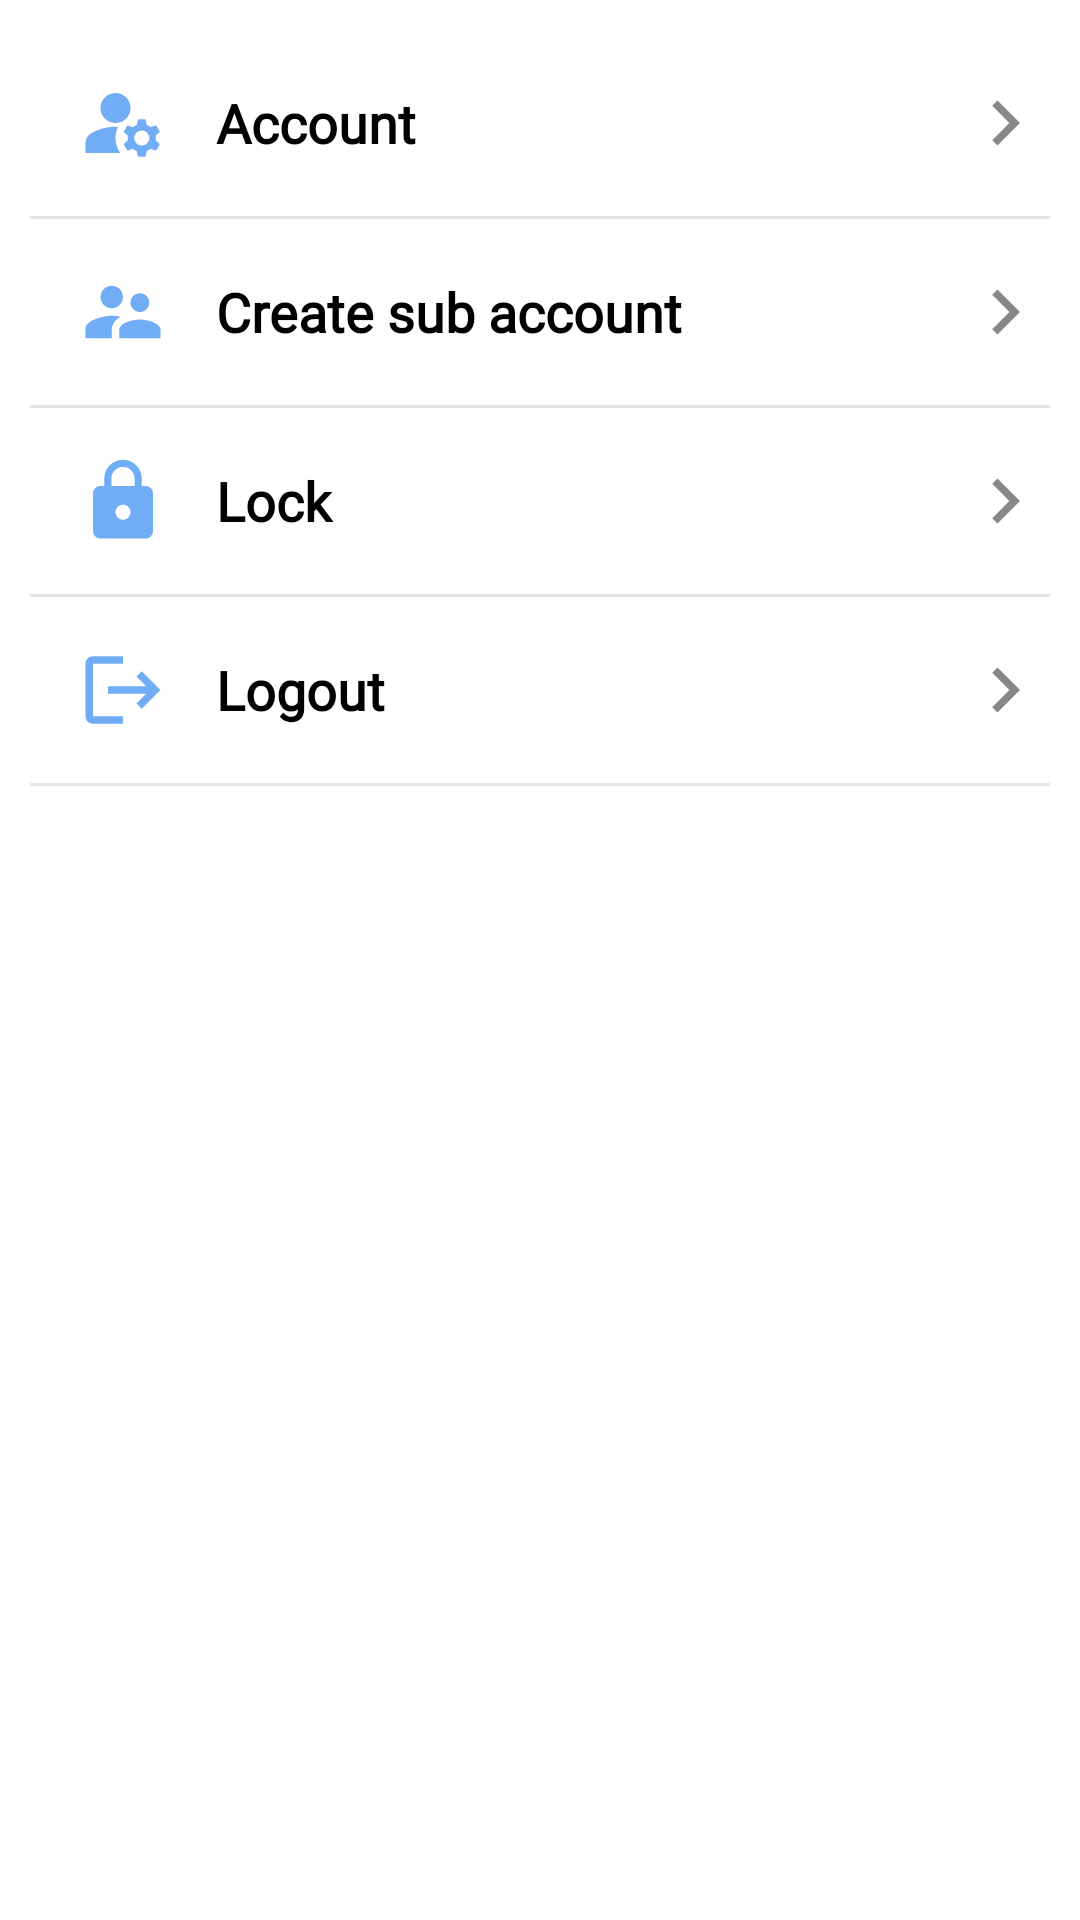

Write the Android layout XML for this screen, with the resource values it uses.
<!-- AndroidManifest.xml: application theme Theme.PhoneManager -->
<!-- res/layout/fragment_setting.xml -->
<?xml version="1.0" encoding="utf-8"?>
<layout xmlns:app="http://schemas.android.com/apk/res-auto">

    <androidx.appcompat.widget.LinearLayoutCompat xmlns:android="http://schemas.android.com/apk/res/android"
        android:layout_width="match_parent"
        android:layout_height="match_parent"
        android:orientation="vertical"
        android:padding="10dp">

        <RelativeLayout
            android:id="@+id/btn_account"
            android:layout_width="match_parent"
            android:layout_height="wrap_content">

            <androidx.appcompat.widget.AppCompatImageView
                android:id="@+id/iv_account_setting"
                android:layout_width="30dp"
                android:layout_height="30dp"
                android:layout_alignParentStart="true"
                android:layout_centerVertical="true"
                android:layout_margin="@dimen/margin_normal"
                app:srcCompat="@drawable/ic_account_setting" />

            <androidx.appcompat.widget.AppCompatTextView
                style="@style/BoldNormalTextStyleBlack"
                android:layout_width="0dp"
                android:layout_height="wrap_content"
                android:layout_centerVertical="true"
                android:layout_toStartOf="@id/iv_view_account"
                android:layout_toEndOf="@id/iv_account_setting"
                android:text="@string/account" />

            <androidx.appcompat.widget.AppCompatImageView
                android:id="@+id/iv_view_account"
                android:layout_width="30dp"
                android:layout_height="30dp"
                android:layout_alignParentEnd="true"
                android:layout_centerVertical="true"
                app:srcCompat="@drawable/ic_next" />

        </RelativeLayout>

        <View
            android:layout_width="match_parent"
            android:layout_height="1dp"
            android:background="@color/separator_color" />

        <RelativeLayout
            android:id="@+id/btn_sub_account"
            android:layout_width="match_parent"
            android:layout_height="wrap_content">

            <androidx.appcompat.widget.AppCompatImageView
                android:id="@+id/iv_sub_account_setting"
                android:layout_width="30dp"
                android:layout_height="30dp"
                android:layout_alignParentStart="true"
                android:layout_centerVertical="true"
                android:layout_margin="@dimen/margin_normal"
                app:srcCompat="@drawable/ic_create_sub_account" />

            <androidx.appcompat.widget.AppCompatTextView
                style="@style/BoldNormalTextStyleBlack"
                android:layout_width="0dp"
                android:layout_height="wrap_content"
                android:layout_centerVertical="true"
                android:layout_toStartOf="@id/iv_view_sub_account"
                android:layout_toEndOf="@id/iv_sub_account_setting"
                android:text="@string/create_sub_account" />

            <androidx.appcompat.widget.AppCompatImageView
                android:id="@+id/iv_view_sub_account"
                android:layout_width="30dp"
                android:layout_height="30dp"
                android:layout_alignParentEnd="true"
                android:layout_centerVertical="true"
                app:srcCompat="@drawable/ic_next" />

        </RelativeLayout>

        <View
            android:layout_width="match_parent"
            android:layout_height="1dp"
            android:background="@color/separator_color" />

        <RelativeLayout
            android:id="@+id/btn_lock"
            android:layout_width="match_parent"
            android:layout_height="wrap_content">

            <androidx.appcompat.widget.AppCompatImageView
                android:id="@+id/iv_lock_setting"
                android:layout_width="30dp"
                android:layout_height="30dp"
                android:layout_alignParentStart="true"
                android:layout_centerVertical="true"
                android:layout_margin="@dimen/margin_normal"
                app:srcCompat="@drawable/ic_setting_lock" />

            <androidx.appcompat.widget.AppCompatTextView
                style="@style/BoldNormalTextStyleBlack"
                android:layout_width="0dp"
                android:layout_height="wrap_content"
                android:layout_centerVertical="true"
                android:layout_toStartOf="@id/iv_view_lock_setting"
                android:layout_toEndOf="@id/iv_lock_setting"
                android:text="@string/lock" />

            <androidx.appcompat.widget.AppCompatImageView
                android:id="@+id/iv_view_lock_setting"
                android:layout_width="30dp"
                android:layout_height="30dp"
                android:layout_alignParentEnd="true"
                android:layout_centerVertical="true"
                app:srcCompat="@drawable/ic_next" />

        </RelativeLayout>

        <View
            android:layout_width="match_parent"
            android:layout_height="1dp"
            android:background="@color/separator_color" />

        <RelativeLayout
            android:id="@+id/btn_log_out"
            android:layout_width="match_parent"
            android:layout_height="wrap_content">

            <androidx.appcompat.widget.AppCompatImageView
                android:id="@+id/iv_logout_setting"
                android:layout_width="30dp"
                android:layout_height="30dp"
                android:layout_alignParentStart="true"
                android:layout_centerVertical="true"
                android:layout_margin="@dimen/margin_normal"
                app:srcCompat="@drawable/ic_logout" />

            <androidx.appcompat.widget.AppCompatTextView
                style="@style/BoldNormalTextStyleBlack"
                android:layout_width="0dp"
                android:layout_height="wrap_content"
                android:layout_centerVertical="true"
                android:layout_toStartOf="@id/iv_view_logout_setting"
                android:layout_toEndOf="@id/iv_logout_setting"
                android:text="@string/logout" />

            <androidx.appcompat.widget.AppCompatImageView
                android:id="@+id/iv_view_logout_setting"
                android:layout_width="30dp"
                android:layout_height="30dp"
                android:layout_alignParentEnd="true"
                android:layout_centerVertical="true"
                app:srcCompat="@drawable/ic_next" />

        </RelativeLayout>

        <View
            android:layout_width="match_parent"
            android:layout_height="1dp"
            android:background="@color/separator_color" />

    </androidx.appcompat.widget.LinearLayoutCompat>
</layout>
<!-- resources referenced by this layout -->
<resources>
  <color name="separator_color">#1A000000</color>
  <dimen name="margin_normal">16dp</dimen>
  <!-- drawable ic_create_sub_account (drawable) -->
  <vector xmlns:android="http://schemas.android.com/apk/res/android"
      android:width="24dp"
      android:height="24dp"
      android:viewportWidth="24"
      android:viewportHeight="24">
      <path
          android:fillColor="@color/main_color"
          android:pathData="M16.5,12c1.38,0 2.49,-1.12 2.49,-2.5S17.88,7 16.5,7C15.12,7 14,8.12 14,9.5s1.12,2.5 2.5,2.5zM9,11c1.66,0 2.99,-1.34 2.99,-3S10.66,5 9,5C7.34,5 6,6.34 6,8s1.34,3 3,3zM16.5,14c-1.83,0 -5.5,0.92 -5.5,2.75L11,19h11v-2.25c0,-1.83 -3.67,-2.75 -5.5,-2.75zM9,13c-2.33,0 -7,1.17 -7,3.5L2,19h7v-2.25c0,-0.85 0.33,-2.34 2.37,-3.47C10.5,13.1 9.66,13 9,13z" />
  </vector>
  <!-- drawable ic_logout (drawable) -->
  <vector xmlns:android="http://schemas.android.com/apk/res/android"
      android:width="24dp"
      android:height="24dp"
      android:autoMirrored="true"
      android:viewportWidth="24"
      android:viewportHeight="24">
      <path
          android:fillColor="@color/main_color"
          android:pathData="M17,7l-1.41,1.41L18.17,11H8v2h10.17l-2.58,2.58L17,17l5,-5zM4,5h8V3H4c-1.1,0 -2,0.9 -2,2v14c0,1.1 0.9,2 2,2h8v-2H4V5z" />
  </vector>
  <!-- drawable ic_next (drawable) -->
  <vector xmlns:android="http://schemas.android.com/apk/res/android"
      android:width="24dp"
      android:height="24dp"
      android:autoMirrored="true"
      android:viewportWidth="24"
      android:viewportHeight="24">
      <path
          android:fillColor="@color/icon_next_color"
          android:pathData="M10,6L8.59,7.41 13.17,12l-4.58,4.59L10,18l6,-6z" />
  </vector>
  <!-- drawable ic_setting_lock (drawable) -->
  <vector xmlns:android="http://schemas.android.com/apk/res/android"
      android:width="24dp"
      android:height="24dp"
      android:viewportWidth="24"
      android:viewportHeight="24">
      <path
          android:fillColor="@color/main_color"
          android:pathData="M18,8h-1L17,6c0,-2.76 -2.24,-5 -5,-5S7,3.24 7,6v2L6,8c-1.1,0 -2,0.9 -2,2v10c0,1.1 0.9,2 2,2h12c1.1,0 2,-0.9 2,-2L20,10c0,-1.1 -0.9,-2 -2,-2zM12,17c-1.1,0 -2,-0.9 -2,-2s0.9,-2 2,-2 2,0.9 2,2 -0.9,2 -2,2zM15.1,8L8.9,8L8.9,6c0,-1.71 1.39,-3.1 3.1,-3.1 1.71,0 3.1,1.39 3.1,3.1v2z" />
  </vector>
  <string name="account">Account</string>
  <string name="create_sub_account">Create sub account</string>
  <string name="lock">Lock</string>
  <string name="logout">Logout</string>
  <style name="BoldNormalTextStyleBlack" parent="NormalTextStyleBlack">
          <item name="android:textStyle">bold</item>
      </style>
  <style name="Theme.PhoneManager" parent="Theme.MaterialComponents.DayNight.DarkActionBar">
          
          <item name="colorPrimary">@color/purple_500</item>
          <item name="colorPrimaryVariant">@color/purple_700</item>
          <item name="colorOnPrimary">@color/white</item>
          
          <item name="colorSecondary">@color/teal_200</item>
          <item name="colorSecondaryVariant">@color/teal_700</item>
          <item name="colorOnSecondary">@color/black</item>
          
          <item name="android:statusBarColor">?attr/colorPrimaryVariant</item>
          
      </style>
  <color name="main_color">#71ADF5</color>
  <color name="icon_next_color">#80151313</color>
  <style name="NormalTextStyleBlack">
          <item name="android:fontFamily">@font/montserrat_regular</item>
          <item name="android:textColor">@color/black</item>
          <item name="android:textSize">@dimen/text_size_normal</item>
      </style>
  <color name="purple_500">#FF6200EE</color>
  <color name="purple_700">#FF3700B3</color>
  <color name="white">#FFFFFFFF</color>
  <color name="teal_200">#FF03DAC5</color>
  <color name="teal_700">#FF018786</color>
  <color name="black">#FF000000</color>
  <dimen name="text_size_normal">18sp</dimen>
</resources>
